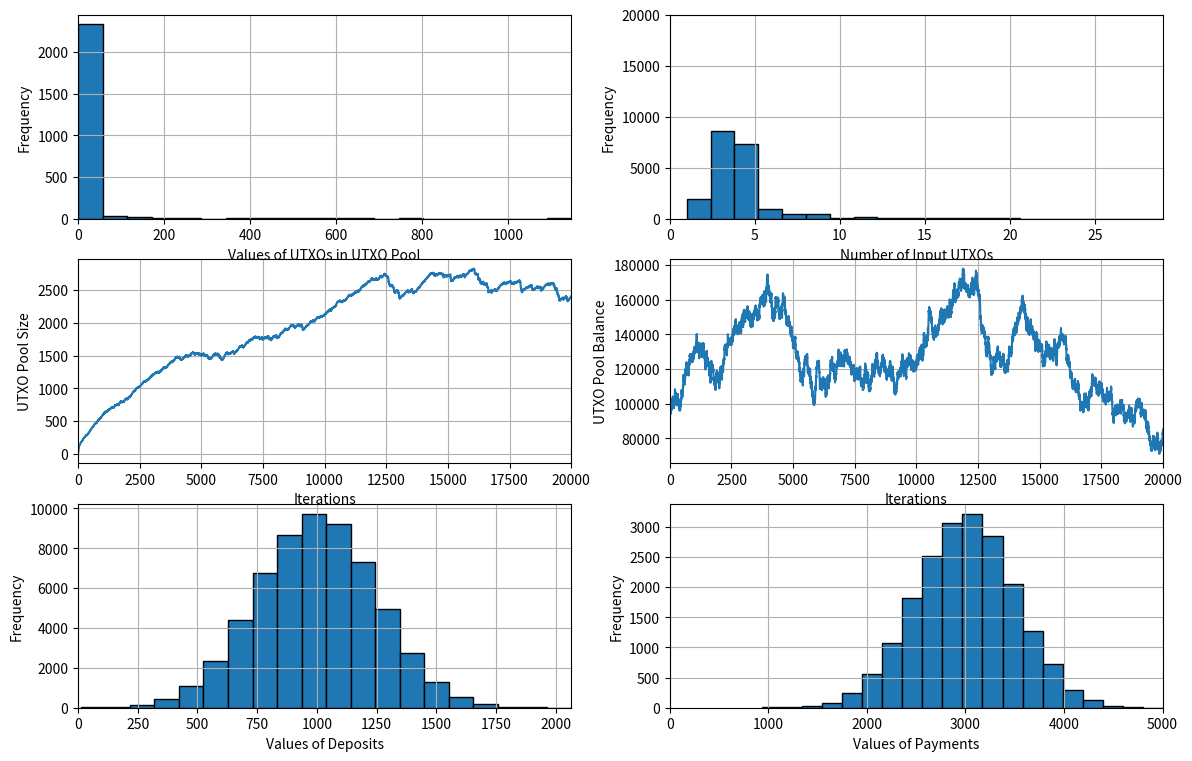

This chart was generated by the following Python code: (Note: this script raises an exception after producing the figure.)
import numpy as np
import matplotlib.pyplot as plt
from matplotlib.animation import FuncAnimation
import datetime

N = 100000
iterations = 20000
utxos = [N]

fig, ax = plt.subplots(3,2, figsize=(14,9), sharey=False)
poolsize = [len(utxos)]
numberOfInputs = []
balance = []

targets = []
deposits = []

for i in range(1,iterations):

    balance.append(sum(utxos))
    # Uniform
    # t = np.random.uniform(1, 1000)

    # Poisson
    # t = np.random.poisson(lam=1000,size=1)[0]

    # Normal
    t = abs(np.random.normal(3000,500,1))[0]
    while t<0 or t>balance[-1]:
        t = abs(np.random.normal(3000, 500, 1))[0]
    targets.append(t)
    rem = t
    utxos.sort(reverse=False)
    pay = 0
    num = 0
    while rem-pay > 0:
        num = num + 1
        pay = pay + utxos.pop()

    change = pay - t
    if change != 0:
        utxos.append(change)

    deposit = np.random.normal(1000, 250, 3)
    for j in range(3):
        while deposit[j] < 0:
            deposit[j] = abs(np.random.normal(1000, 250, 1))[0]
        deposits.append(deposit[j])
        utxos.append(deposit[j])
    poolsize.append(len(utxos))
    numberOfInputs.append(num)



ax[0,0].clear()
ax[0,0].grid()
ax[0,0].hist(utxos, bins=20, edgecolor="black")
ax[0,0].set_xlim([0,max(utxos)])
ax[0,0].set_ylabel('Frequency')
ax[0,0].set_xlabel('Values of UTXOs in UTXO Pool')


ax[0,1].clear()
ax[0,1].grid()
ax[0,1].hist(numberOfInputs, bins=20, edgecolor="black")
ax[0,1].set_xlim([0,max(numberOfInputs)])
ax[0,1].set_ylim([0, iterations])
ax[0,1].set_ylabel('Frequency')
ax[0,1].set_xlabel('Number of Input UTXOs')

ax[1,0].clear()
ax[1,0].grid()
ax[1,0].plot(poolsize)
ax[1,0].set_xlim([0,iterations])
ax[1,0].set_ylabel('UTXO Pool Size')
ax[1,0].set_xlabel('Iterations')

# ax22 = ax2.twinx()
# ax22.clear()
# ax22.plot(balance, 'r')
# ax22.set_xlim([0,iterations])
# ax22.set_ylim([0,1300000])
# ax22.set_ylabel('UTXO Pool Balance')
# ax22.set_xlabel('Iterations')

ax[1,1].clear()
ax[1,1].grid()
ax[1,1].plot(balance)
ax[1,1].set_xlim([0,iterations])
ax[1,1].set_ylabel('UTXO Pool Balance')
ax[1,1].set_xlabel('Iterations')


ax[2,0].clear()
ax[2,0].grid()
ax[2,0].hist(deposits, bins=20, edgecolor="black")
ax[2,0].set_xlim([0,max(deposits)])
ax[2,0].set_ylabel('Frequency')
ax[2,0].set_xlabel('Values of Deposits')

ax[2,1].clear()
ax[2,1].grid()
ax[2,1].hist(targets, bins=20, edgecolor="black")
ax[2,1].set_xlim([0,max(targets)])
ax[2,1].set_ylabel('Frequency')
ax[2,1].set_xlabel('Values of Payments')


plt.show()
fig.savefig(f'Plots/Normal_{datetime.datetime.now().strftime("%d-%m-%Y--%H-%M-%S")}.jpg', format="jpg")


print(sum(utxos))
utxos.sort(reverse=False)
print(utxos)
